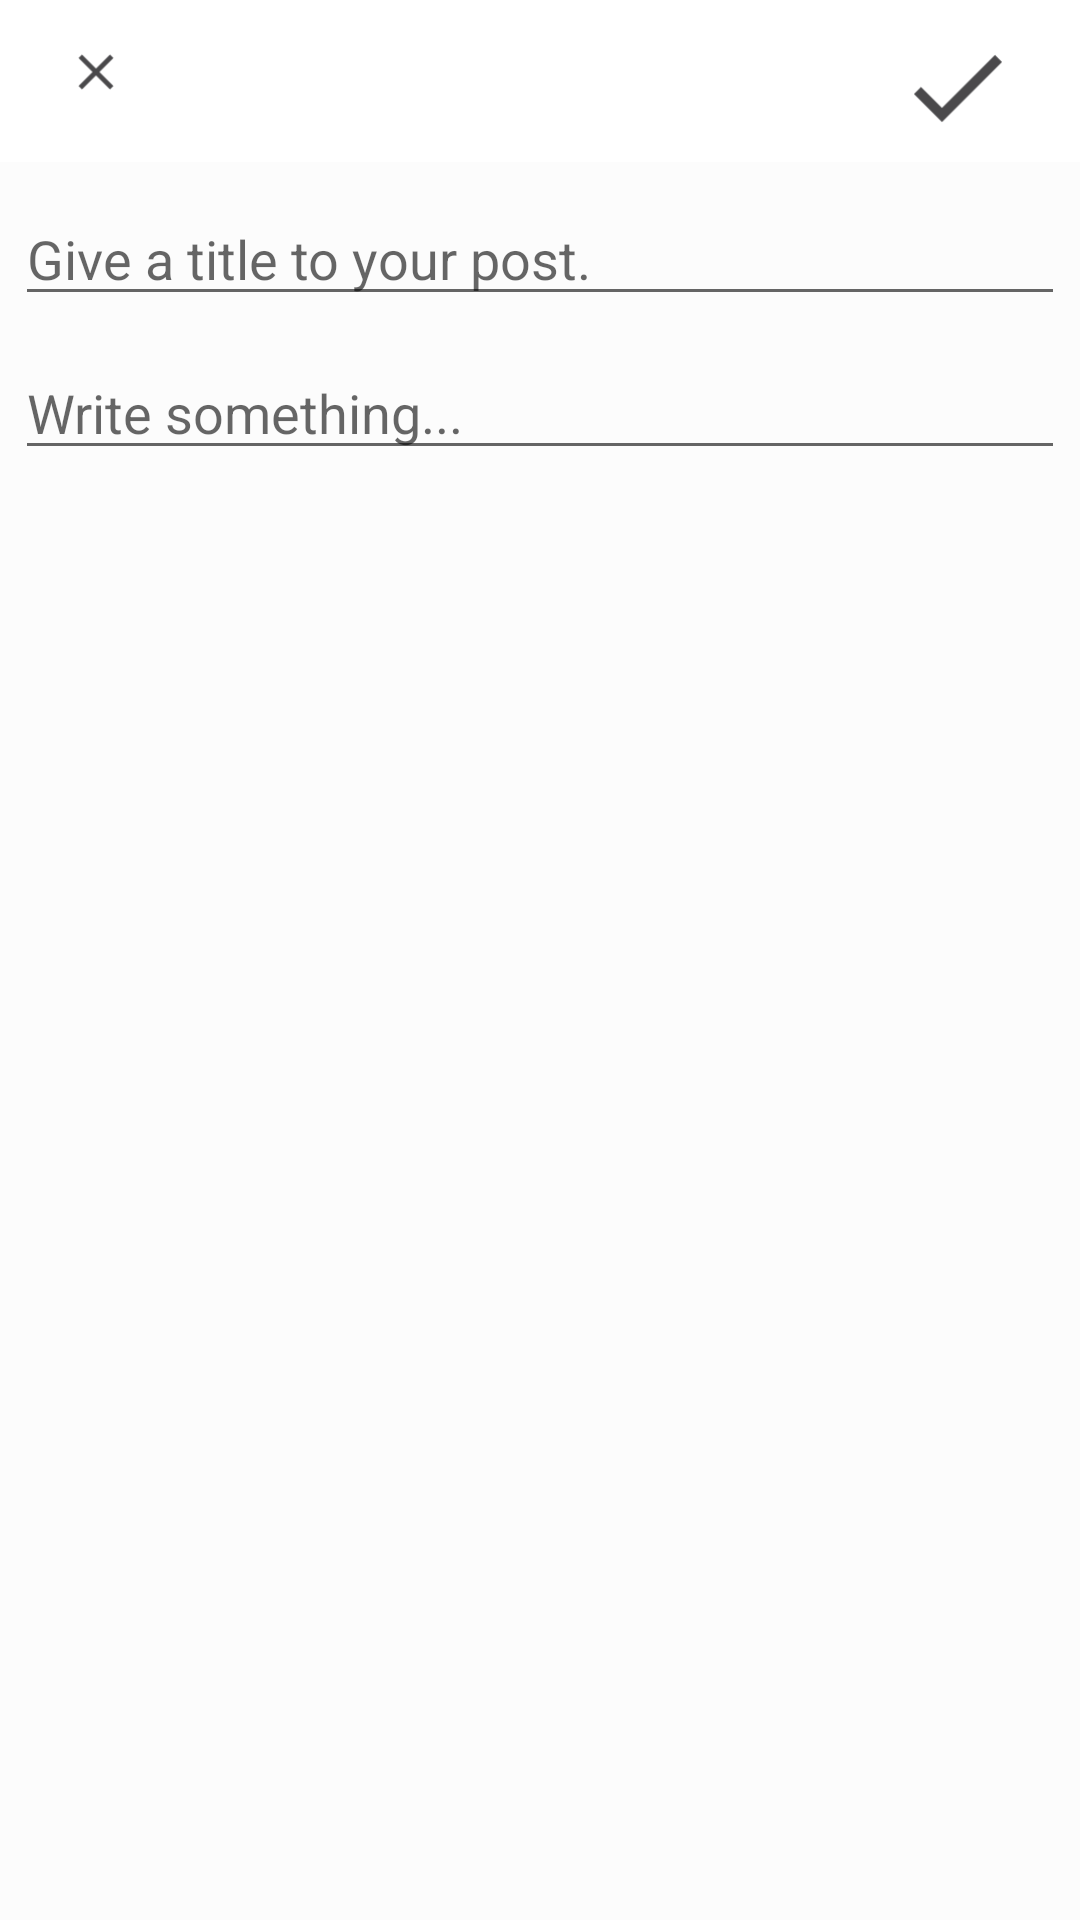

Produce the Android XML layout that renders to this screen, including the resource entries it uses.
<!-- AndroidManifest.xml: application theme AppTheme -->
<!-- res/layout/activity_add_post.xml -->
<?xml version="1.0" encoding="utf-8"?>
<RelativeLayout
    xmlns:android="http://schemas.android.com/apk/res/android"
    xmlns:app="http://schemas.android.com/apk/res-auto"
    xmlns:tools="http://schemas.android.com/tools"
    android:layout_width="match_parent"
    android:layout_height="match_parent"
    android:background="?attr/backgroundColor"
    tools:context=".AddPostActivity">

    <com.google.android.material.appbar.AppBarLayout
        android:layout_width="match_parent"
        android:layout_height="wrap_content"
        android:id="@+id/app_bar_layout_post"
        android:background="@android:color/white">

        <androidx.appcompat.widget.Toolbar
            android:layout_width="match_parent"
            android:layout_height="50dp"
            android:id="@+id/post_toolbar"
            android:layout_marginTop="4dp"
            android:layout_marginLeft="6dp"
            android:layout_marginRight="6dp"
            android:background="@android:color/white"
            >

            <RelativeLayout
                android:layout_width="match_parent"
                android:layout_height="wrap_content"
                >

                <ImageView
                    android:layout_width="20dp"
                    android:layout_height="30dp"
                    android:id="@+id/close_post_btn"
                    android:layout_alignParentStart="true"
                    android:src="@drawable/ic_close_black_46dp"
                    />

                <ImageView
                    android:id="@+id/save_post_btn"
                    android:layout_width="40dp"
                    android:layout_height="40dp"
                    android:layout_alignParentEnd="true"
                    android:layout_marginRight="15dp"
                    android:focusable="auto"
                    android:focusableInTouchMode="true"
                    android:src="@drawable/ic_done_black_46dp" />

            </RelativeLayout>

        </androidx.appcompat.widget.Toolbar>

    </com.google.android.material.appbar.AppBarLayout>

    <androidx.appcompat.widget.LinearLayoutCompat
        android:layout_width="match_parent"
        android:layout_height="wrap_content"
        android:orientation="vertical"
        android:layout_below="@+id/app_bar_layout_post"
        android:layout_marginTop="5dp">

        <EditText
            android:layout_width="match_parent"
            android:layout_height="wrap_content"
            android:id="@+id/post_title"
            android:hint="Give a title to your post."
            android:layout_margin="5dp"
            android:maxLines="2"
            android:textColor="?attr/textColor"
            />

        <EditText
            android:layout_width="match_parent"
            android:layout_height="wrap_content"
            android:id="@+id/post_content"
            android:hint="Write something..."
            android:layout_margin="5dp"
            android:maxLines="6"
            android:textColor="?attr/textColor"
            />

    </androidx.appcompat.widget.LinearLayoutCompat>

</RelativeLayout>
<!-- resources referenced by this layout -->
<resources>
  <!-- drawable ic_close_black_46dp (drawable-v24) -->
  <vector android:height="46dp" android:tint="#4A494B"
      android:viewportHeight="24.0" android:viewportWidth="24.0"
      android:width="46dp" xmlns:android="http://schemas.android.com/apk/res/android">
      <path android:fillColor="#FF000000" android:pathData="M19,6.41L17.59,5 12,10.59 6.41,5 5,6.41 10.59,12 5,17.59 6.41,19 12,13.41 17.59,19 19,17.59 13.41,12z"/>
  </vector>
  <!-- drawable ic_done_black_46dp (drawable-v24) -->
  <vector android:height="46dp" android:tint="#4A494B"
      android:viewportHeight="24.0" android:viewportWidth="24.0"
      android:width="46dp" xmlns:android="http://schemas.android.com/apk/res/android">
      <path android:fillColor="#FF000000" android:pathData="M9,16.2L4.8,12l-1.4,1.4L9,19 21,7l-1.4,-1.4L9,16.2z"/>
  </vector>
  <style name="AppTheme" parent="Theme.AppCompat.Light.DarkActionBar">
          
          <item name="colorPrimary">@color/colorPrimary</item>
          <item name="colorPrimaryDark">@color/colorPrimaryDark</item>
          <item name="colorAccent">@color/colorAccent</item>
          <item name="backgroundColor">#fcfcfc</item>
          <item name="cardBackground">#ffffff</item>
          <item name="textColor">#808080</item>
          <item name="tintColor">#000000</item>
          <item name="buttonColor">#ffffff</item>
  
      </style>
  <!-- not gathered from this repository: default colours our renderer supplied (Android Studio template values) -->
  <color name="colorPrimary">#FF6200EE</color>
  <color name="colorPrimaryDark">#FF3700B3</color>
  <color name="colorAccent">#FF03DAC5</color>
</resources>
